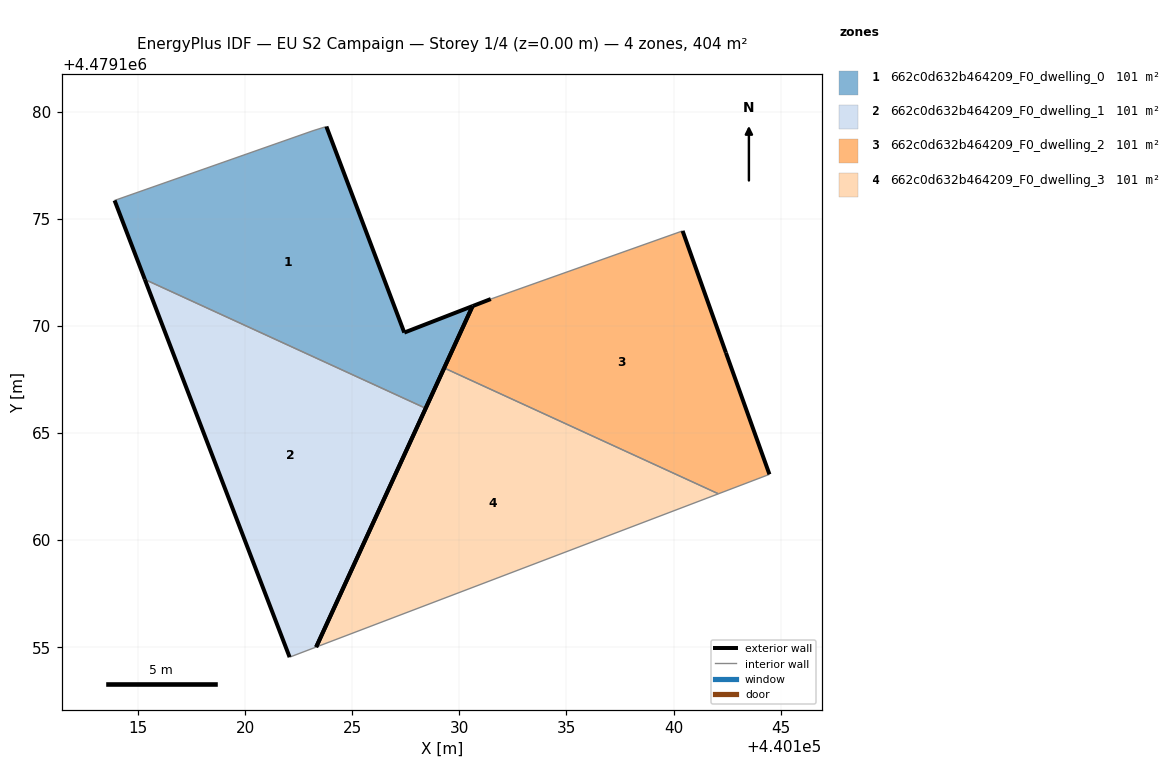
=== STOREY PLAN SPEC (per zone: floor XY polygon, exterior-wall plan segments, windows/doors) ===
zone 1: 662c0d632b464209_F0_dwelling_0  (101.0 m²)
  floor: (440128.43, 4479166.16) (440130.62, 4479170.93) (440127.43, 4479169.69) (440123.79, 4479179.31) (440123.17, 4479179.12) (440113.90, 4479175.86) (440115.32, 4479172.17)
  exterior wall: (440123.79, 4479179.31) – (440127.43, 4479169.69)  [10.3 m]
  exterior wall: (440127.43, 4479169.69) – (440130.62, 4479170.93)  [3.4 m]
  exterior wall: (440130.62, 4479170.93) – (440128.43, 4479166.16)  [5.2 m]
  exterior wall: (440115.32, 4479172.17) – (440113.90, 4479175.86)  [4.0 m]
  interior walls: 3
zone 2: 662c0d632b464209_F0_dwelling_1  (101.0 m²)
  floor: (440123.31, 4479155.01) (440128.43, 4479166.16) (440115.32, 4479172.17) (440122.08, 4479154.54)
  exterior wall: (440122.08, 4479154.54) – (440115.32, 4479172.17)  [18.9 m]
  exterior wall: (440128.43, 4479166.16) – (440123.31, 4479155.01)  [12.3 m]
  interior walls: 2
zone 3: 662c0d632b464209_F0_dwelling_2  (101.0 m²)
  floor: (440144.48, 4479163.07) (440142.45, 4479168.75) (440140.42, 4479174.44) (440131.47, 4479171.26) (440130.62, 4479170.93) (440129.29, 4479168.04) (440142.09, 4479162.17)
  exterior wall: (440130.62, 4479170.93) – (440131.47, 4479171.26)  [0.9 m]
  exterior wall: (440140.42, 4479174.44) – (440142.45, 4479168.75)  [6.0 m]
  exterior wall: (440142.45, 4479168.75) – (440144.48, 4479163.07)  [6.0 m]
  exterior wall: (440129.29, 4479168.04) – (440130.62, 4479170.93)  [3.2 m]
  interior walls: 3
zone 4: 662c0d632b464209_F0_dwelling_3  (101.0 m²)
  floor: (440142.09, 4479162.17) (440129.29, 4479168.04) (440123.31, 4479155.01)
  exterior wall: (440123.31, 4479155.01) – (440129.29, 4479168.04)  [14.3 m]
  interior walls: 2

=== DERIVED (storey summary) ===
Building: EU S2 Campaign
Storey: 1 of 4  (floor level z = 0.00 m)
Storey gross floor area: 403.9 m²
Zones on this storey: 4
  - 662c0d632b464209_F0_dwelling_0: floor 101.0 m²; exterior wall 22.9 m (68.7 m²); WWR 0.0%
  - 662c0d632b464209_F0_dwelling_1: floor 101.0 m²; exterior wall 31.1 m (93.4 m²); WWR 0.0%
  - 662c0d632b464209_F0_dwelling_2: floor 101.0 m²; exterior wall 16.2 m (48.5 m²); WWR 0.0%
  - 662c0d632b464209_F0_dwelling_3: floor 101.0 m²; exterior wall 14.3 m (43.0 m²); WWR 0.0%
Zone adjacency (shared interzone walls):
  - 662c0d632b464209_F0_dwelling_0 ↔ 662c0d632b464209_F0_dwelling_1
  - 662c0d632b464209_F0_dwelling_2 ↔ 662c0d632b464209_F0_dwelling_3